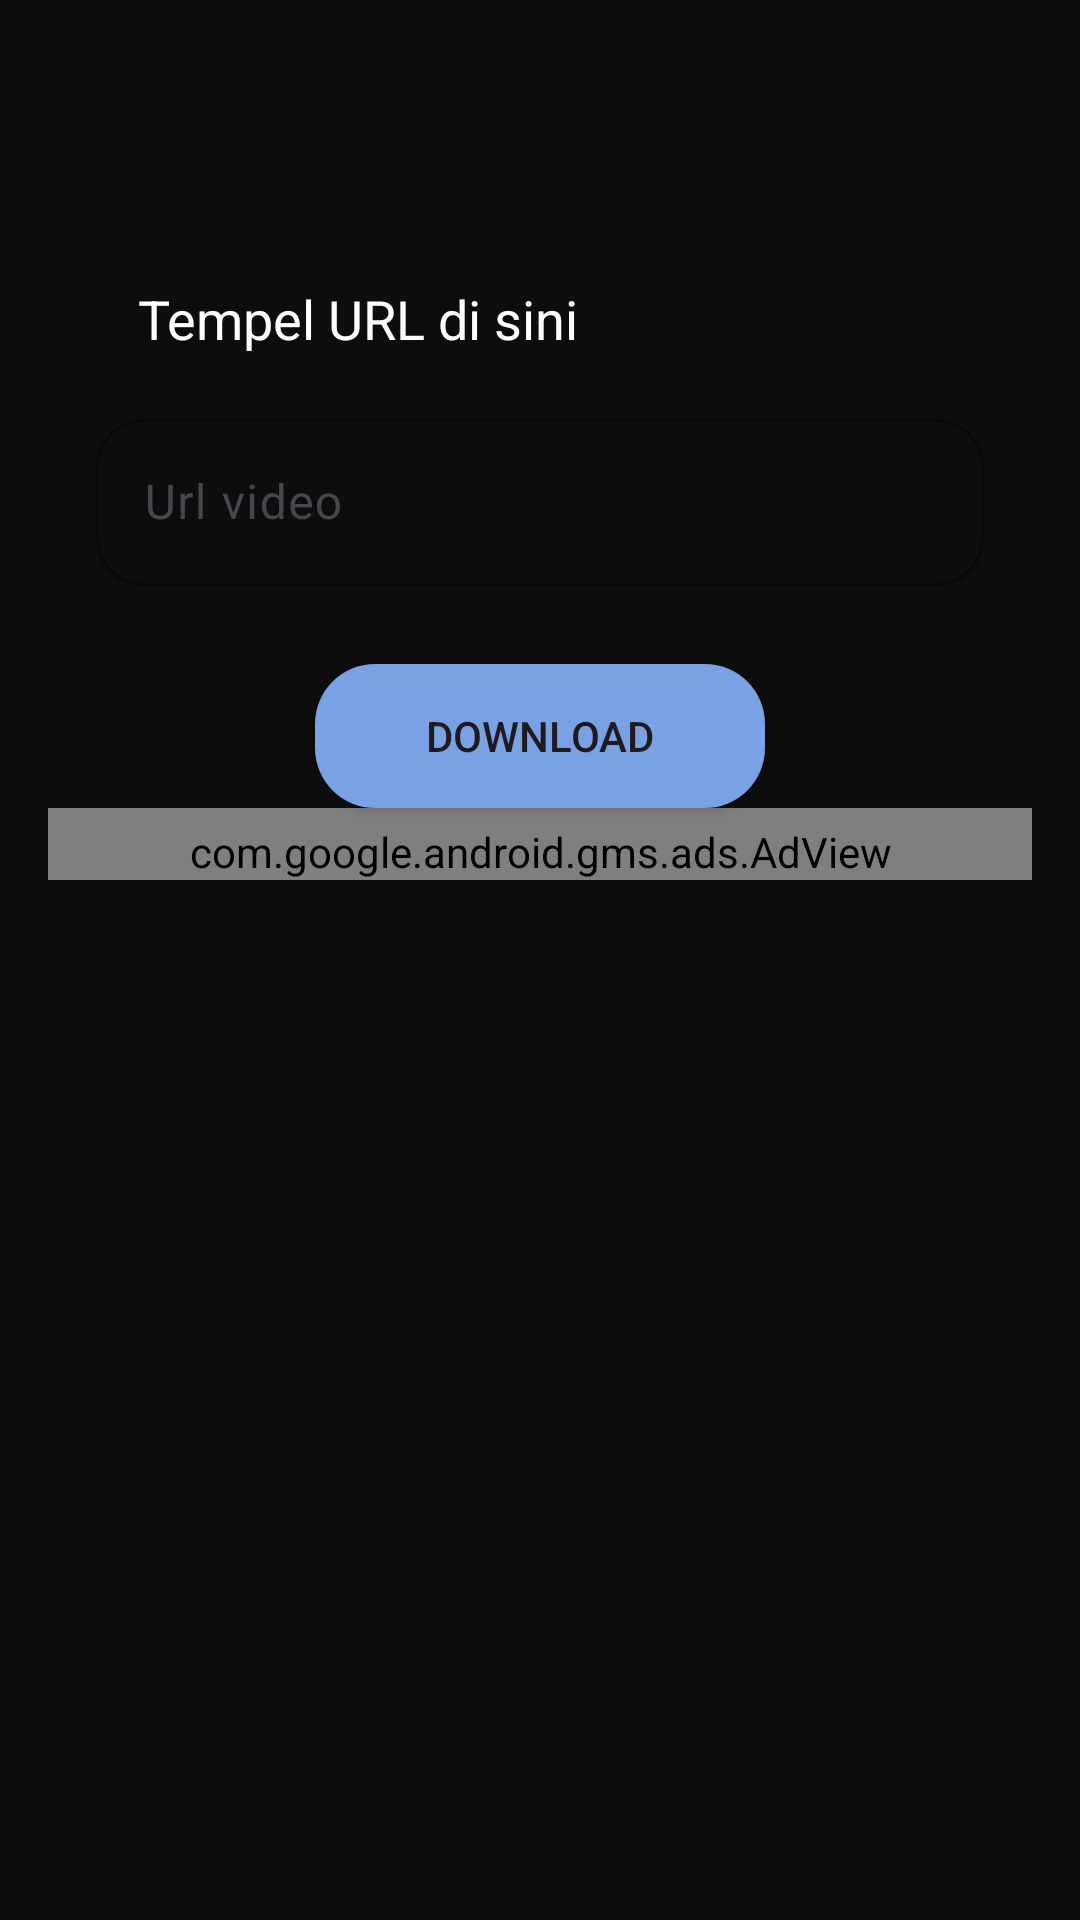

This screen was rendered from an Android layout file. Write that file and the resources it references.
<!-- AndroidManifest.xml: application theme AppTheme -->
<!-- res/layout/fragment_home.xml -->
<?xml version="1.0" encoding="utf-8"?>
<androidx.coordinatorlayout.widget.CoordinatorLayout
     xmlns:android="http://schemas.android.com/apk/res/android"
     xmlns:app="http://schemas.android.com/apk/res-auto"
     xmlns:tools="http://schemas.android.com/tools"
     android:layout_height="match_parent"
     android:layout_width="match_parent"
     tools:context=".ui.home.HomeFragment">

    <LinearLayout
         android:layout_height="wrap_content"
         android:layout_width="match_parent"
         android:padding="16dp"
         android:orientation="vertical"
         android:layout_marginTop="70dp">

        <TextView
             android:layout_height="wrap_content"
             android:layout_width="match_parent"
             android:textSize="18sp"
             android:textColor="@android:color/white"
             android:layout_marginTop="8dp"
             android:layout_marginStart="30dp"
             android:text="Tempel URL di sini" />

        <com.google.android.material.textfield.TextInputLayout
             android:layout_height="wrap_content"
             android:layout_width="match_parent"
             app:boxCornerRadiusTopEnd="16dp"
             app:hintEnabled="true"
             android:hint="Url video"
             android:layout_margin="16dp"
             app:boxStrokeColor="@color/colorPrimary"
             app:boxCornerRadiusBottomStart="16dp"
             app:boxCornerRadiusBottomEnd="16dp"
             style="@style/Widget.Material3.TextInputLayout.OutlinedBox"
             app:boxBackgroundMode="outline"
             app:boxCornerRadiusTopStart="16dp">

            <com.google.android.material.textfield.TextInputEditText
                 android:layout_height="wrap_content"
                 android:layout_width="match_parent"
                 android:textColor="@android:color/white"
                 android:inputType="textCapSentences"
                 android:id="@+id/textInput" />

        </com.google.android.material.textfield.TextInputLayout>

        <Button
             android:layout_height="wrap_content"
             android:layout_width="150dp"
             android:background="@drawable/button_draw"
             android:layout_marginTop="10dp"
             android:id="@+id/buttonDownload"
             android:layout_gravity="center"
             android:text="Download" />

        <com.google.android.gms.ads.AdView
             android:layout_height="wrap_content"
             android:layout_width="match_parent"
             app:adSize="BANNER"
             app:adUnitId="ca-app-pub-8266726360742140/5991275771"
             android:id="@+id/adView"
             android:layout_gravity="center"
             android:paddingTop="5dp " />

        <ScrollView
             android:layout_height="match_parent"
             android:layout_width="match_parent">

            <LinearLayout
                 android:layout_height="match_parent"
                 android:layout_width="match_parent">

                <FrameLayout
                     android:layout_height="match_parent"
                     android:layout_width="match_parent"
                     android:visibility="gone"
                     android:background="@android:color/transparent"
                     android:gravity="center"
                     android:id="@+id/loadingOverlay">

                    <com.google.android.material.progressindicator.CircularProgressIndicator
                         android:layout_height="48dp"
                         android:layout_width="48dp"
                         android:id="@+id/progressIndicator" />

                </FrameLayout>

                <androidx.recyclerview.widget.RecyclerView
                     android:layout_height="wrap_content"
                     android:layout_width="match_parent"
                     android:padding="8dp"
                     android:layout_marginTop="16dp"
                     android:layout_gravity="center"
                     android:id="@+id/recycleViews" />

            </LinearLayout>

        </ScrollView>

    </LinearLayout>

</androidx.coordinatorlayout.widget.CoordinatorLayout>
<!-- resources referenced by this layout -->
<resources>
  <color name="colorPrimary">#FFFFFF</color>
  <!-- drawable button_draw (drawable) -->
  <?xml version="1.0" encoding="utf-8"?>
  <shape xmlns:android="http://schemas.android.com/apk/res/android"
      android:shape="rectangle">
  
      <solid android:color="@color/blueNation" />
  
      <corners
          android:topLeftRadius="20dp"
          android:bottomRightRadius="20dp" 
          android:bottomLeftRadius="20dp" 
          android:topRightRadius="20dp" />
  
  </shape>
  <style name="AppTheme" parent="Base.AppTheme" />
  <color name="blueNation">#7AA1E4</color>
  <style name="Base.AppTheme" parent="Theme.Material3.DayNight.NoActionBar">  
    <item name="colorPrimary">@color/colorPrimary</item>  
          <item name="colorSecondary">@color/violet_blue</item>  
          
          
          <item name="android:colorBackground">@color/colorBackground</item>  
          <item name="colorSurface">@color/colorSurface</item>  
          
          <item name="colorOnPrimary">@color/colorOnPrimary</item>  
          <item name="colorOnBackground">@color/colorSurface</item>  
          
        <item name="android:statusBarColor">@color/colorBackground</item>  
    </style>
  <color name="violet_blue">#6366F1</color>
  <color name="colorBackground">#0D0D0D</color>
  <color name="colorSurface">#1A1A1A</color>
  <color name="colorOnPrimary">#FFFFFF</color>
</resources>
